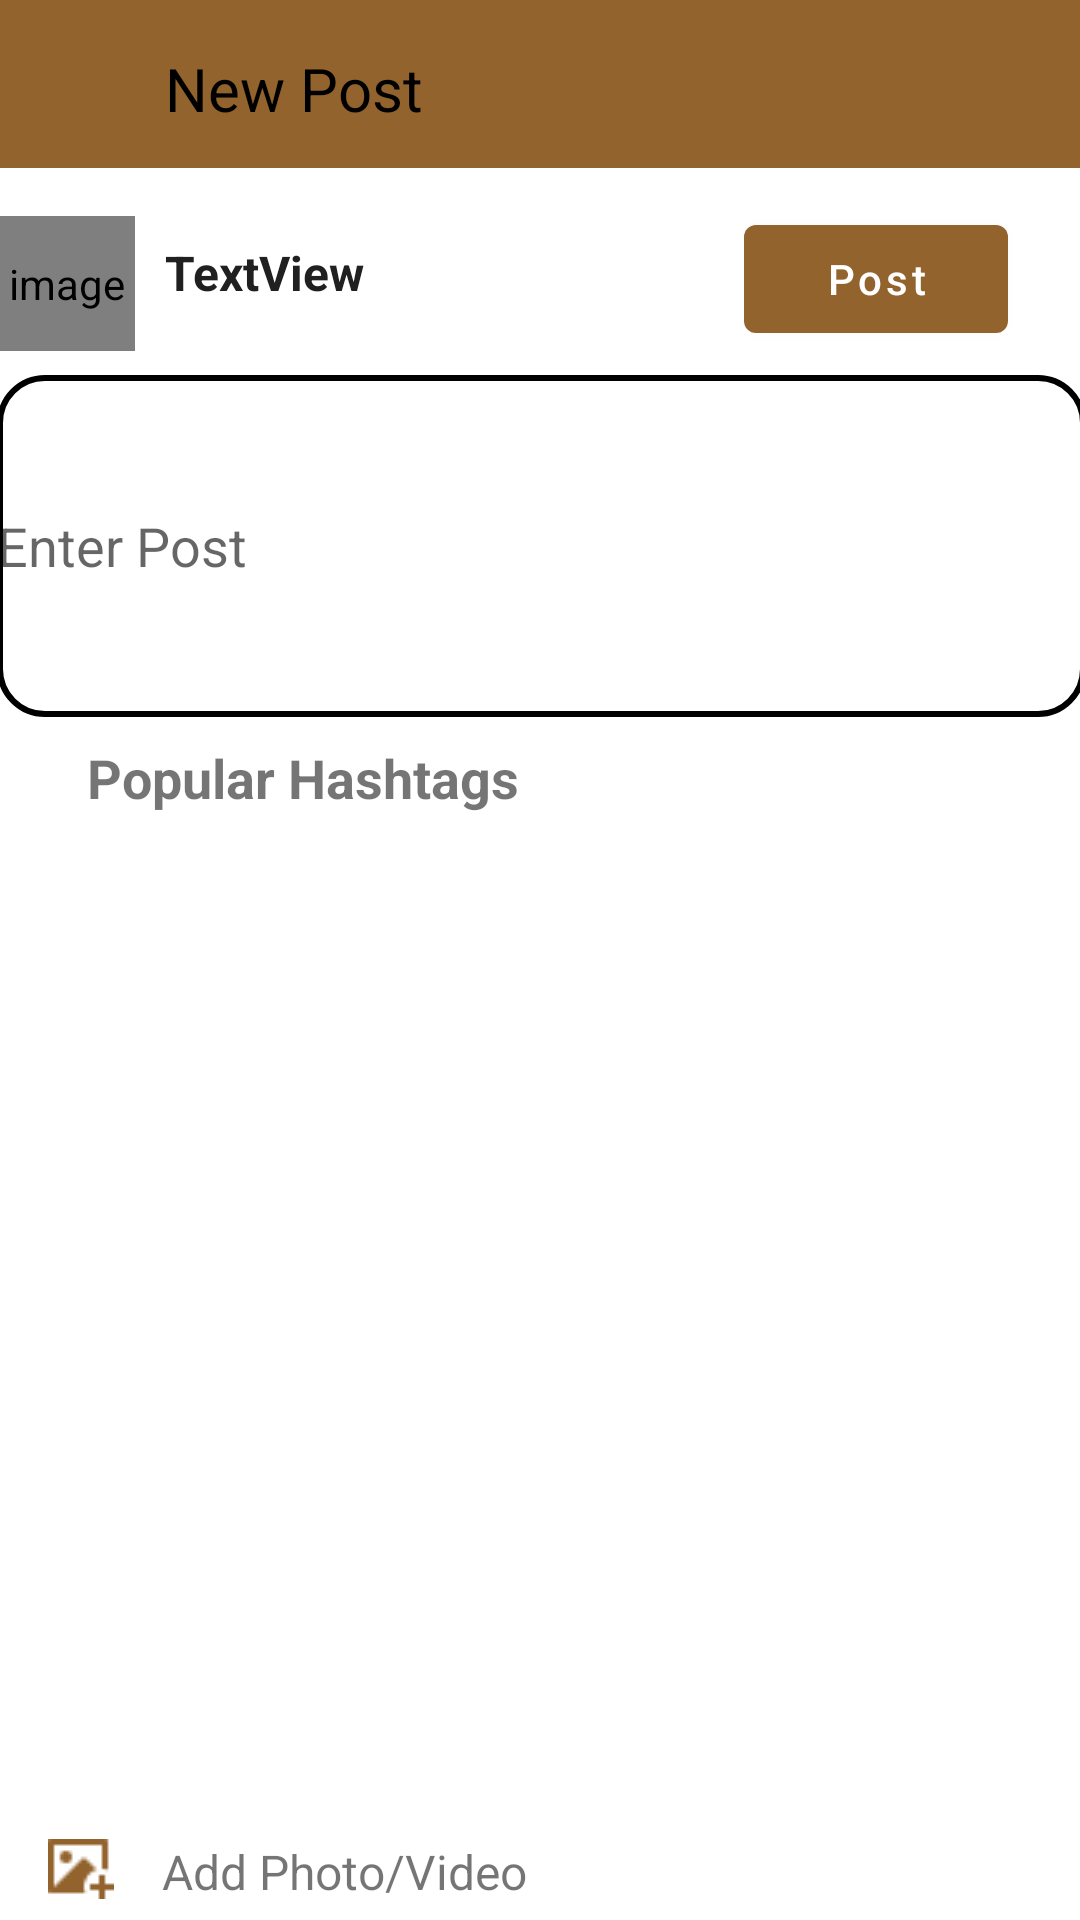

Layout XML and referenced resources for this Android screen:
<!-- AndroidManifest.xml: application theme Theme.WedIng -->
<!-- res/layout/activity_feed.xml -->
<?xml version="1.0" encoding="utf-8"?>
<androidx.constraintlayout.widget.ConstraintLayout xmlns:android="http://schemas.android.com/apk/res/android"
    xmlns:app="http://schemas.android.com/apk/res-auto"
    xmlns:tools="http://schemas.android.com/tools"
    android:layout_width="match_parent"
    android:layout_height="match_parent"
    tools:context=".activity.Activity.FeedActivity">

    <androidx.appcompat.widget.Toolbar
        android:id="@+id/toolbar_post"
        android:layout_width="409dp"
        android:layout_height="wrap_content"
        android:background="@color/head"
        android:minHeight="?attr/actionBarSize"
        android:theme="?attr/actionBarTheme"
        app:layout_constraintEnd_toEndOf="parent"
        app:layout_constraintTop_toTopOf="parent" />

    <TextView
        android:id="@+id/titleEt"
        android:layout_width="wrap_content"
        android:layout_height="wrap_content"
        android:layout_marginStart="55dp"
        android:layout_marginTop="16dp"
        android:text="New Post"
        android:textColor="@color/black"
        android:textSize="20sp"
        app:layout_constraintStart_toStartOf="parent"
        app:layout_constraintTop_toTopOf="parent" />

    <de.hdodenhof.circleimageview.CircleImageView
        android:id="@+id/iv_place_image"
        android:layout_width="45dp"
        android:layout_height="45dp"
        android:layout_marginTop="16dp"
        android:contentDescription="@string/image_content_description"
        android:src="@mipmap/ic_launcher_round"
        app:civ_border_color="@color/image_border"
        app:layout_constraintStart_toStartOf="parent"
        app:layout_constraintTop_toBottomOf="@+id/toolbar_post" />

    <TextView
        android:id="@+id/user_name"
        android:layout_width="wrap_content"
        android:layout_height="wrap_content"
        android:layout_marginStart="10dp"
        android:layout_marginTop="24dp"
        android:text="TextView"
        android:textColor="#202020"
        android:textSize="16sp"
        android:textStyle="bold"
        app:layout_constraintStart_toEndOf="@+id/iv_place_image"
        app:layout_constraintTop_toBottomOf="@+id/toolbar_post" />

    <EditText
        android:id="@+id/editTextTextPersonName"
        android:layout_width="363dp"
        android:layout_height="114dp"
        android:layout_marginTop="8dp"
        android:background="@drawable/post_input"
        android:ems="10"
        android:hint="Enter Post"
        app:layout_constraintEnd_toEndOf="parent"
        app:layout_constraintStart_toStartOf="parent"
        app:layout_constraintTop_toBottomOf="@+id/iv_place_image" />

    <LinearLayout
        android:id="@+id/linearLayout"
        android:layout_width="match_parent"
        android:layout_height="200dp"
        android:layout_marginTop="150dp"
        android:orientation="vertical"
        app:layout_constraintEnd_toEndOf="parent"
        app:layout_constraintStart_toStartOf="parent"
        app:layout_constraintTop_toBottomOf="@+id/editTextTextPersonName">

        <ImageView
            android:id="@+id/img_view"
            android:layout_width="match_parent"
            android:layout_height="match_parent"
            android:scrollbars="horizontal" />
    </LinearLayout>

    <ImageView
        android:id="@+id/imageView"
        android:layout_width="wrap_content"
        android:layout_height="wrap_content"
        android:layout_marginStart="16dp"
        android:layout_marginTop="24dp"
        app:layout_constraintStart_toStartOf="parent"
        app:layout_constraintTop_toBottomOf="@+id/linearLayout"
        app:srcCompat="@drawable/uploadvideo" />

    <TextView
        android:id="@+id/photo_txt"
        android:layout_width="136dp"
        android:layout_height="24dp"
        android:layout_marginStart="16dp"
        android:layout_marginTop="24dp"
        android:onClick="selectImage"
        android:text="Add Photo/Video"
        android:textSize="16sp"
        app:layout_constraintStart_toEndOf="@+id/imageView"
        app:layout_constraintTop_toBottomOf="@+id/linearLayout" />

    <View
        android:id="@+id/view"
        android:layout_width="0dp"
        android:layout_height="0dp"
        android:layout_marginTop="8dp"
        android:background="@color/head"
        android:scrollbars="horizontal"
        app:layout_constraintEnd_toEndOf="parent"
        app:layout_constraintStart_toStartOf="parent"
        app:layout_constraintTop_toBottomOf="@+id/photo_txt" />

    <ImageView
        android:id="@+id/imageView2"
        android:layout_width="wrap_content"
        android:layout_height="wrap_content"
        android:layout_marginStart="16dp"
        android:layout_marginTop="16dp"
        app:layout_constraintStart_toStartOf="parent"
        app:layout_constraintTop_toBottomOf="@+id/imageView"
        app:srcCompat="@drawable/addperson" />

    <TextView
        android:id="@+id/textView5"
        android:layout_width="wrap_content"
        android:layout_height="wrap_content"
        android:layout_marginStart="16dp"
        android:layout_marginTop="13dp"
        android:text="Tag People"
        android:textSize="16sp"
        app:layout_constraintStart_toEndOf="@+id/imageView2"
        app:layout_constraintTop_toBottomOf="@+id/photo_txt" />

    <ImageView
        android:id="@+id/imageView3"
        android:layout_width="wrap_content"
        android:layout_height="wrap_content"
        android:layout_marginStart="16dp"
        android:layout_marginTop="16dp"
        app:layout_constraintStart_toStartOf="parent"
        app:layout_constraintTop_toBottomOf="@+id/imageView2"
        app:srcCompat="@drawable/location" />

    <TextView
        android:id="@+id/textView6"
        android:layout_width="wrap_content"
        android:layout_height="wrap_content"
        android:layout_marginStart="16dp"
        android:layout_marginTop="16dp"
        android:text="Add Location"
        android:textSize="16sp"
        app:layout_constraintStart_toEndOf="@+id/imageView3"
        app:layout_constraintTop_toBottomOf="@+id/textView5" />

    <TextView
        android:id="@+id/textView7"
        android:layout_width="wrap_content"
        android:layout_height="wrap_content"
        android:layout_marginStart="29dp"
        android:layout_marginTop="8dp"
        android:text="Popular Hashtags"
        android:textSize="18sp"
        android:textStyle="bold"
        app:layout_constraintStart_toStartOf="parent"
        app:layout_constraintTop_toBottomOf="@+id/editTextTextPersonName" />

    <Button
        android:id="@+id/button3"
        android:layout_width="wrap_content"
        android:layout_height="wrap_content"
        android:layout_marginTop="13dp"
        android:layout_marginEnd="24dp"
        android:text="Post"
        android:textAllCaps="false"
        app:layout_constraintEnd_toEndOf="parent"
        app:layout_constraintTop_toBottomOf="@+id/toolbar_post" />

</androidx.constraintlayout.widget.ConstraintLayout>
<!-- resources referenced by this layout -->
<resources>
  <color name="black">#FF000000</color>
  <color name="head">#93632E</color>
  <!-- drawable addperson: png bitmap (drawable, 421 bytes) -->
  <!-- drawable location: png bitmap (drawable, 478 bytes) -->
  <!-- drawable post_input (drawable) -->
  <?xml version="1.0" encoding="utf-8"?>
  <selector xmlns:android="http://schemas.android.com/apk/res/android">
  <item android:state_enabled="true" android:state_focused="true">
      <shape android:shape="rectangle">
          <solid android:color="@color/white"/>
          <corners android:radius="15dp"/>
          <stroke android:color="@color/black" android:width="2dp"/>
      </shape>
  </item>
      <item android:state_enabled="true">
          <shape android:shape="rectangle">
              <solid android:color="@color/white"/>
              <corners android:radius="15dp"/>
              <stroke android:color="@color/black" android:width="2dp"/>
          </shape>
      </item>
  </selector>
  <!-- drawable uploadvideo: png bitmap (drawable, 418 bytes) -->
  <string name="image_content_description">image</string>
  <style name="Theme.WedIng" parent="Theme.MaterialComponents.DayNight.DarkActionBar">
          
          <item name="colorPrimary">@color/head</item>
          <item name="colorPrimaryVariant">@color/head</item>
          <item name="colorOnPrimary">@color/white</item>
          
          <item name="colorSecondary">@color/teal_200</item>
          <item name="colorSecondaryVariant">@color/teal_700</item>
          <item name="colorOnSecondary">@color/black</item>
          
          <item name="android:statusBarColor" tools:targetApi="l">?attr/colorPrimaryVariant</item>
          
  
    </style>
  <color name="white">#FFFFFFFF</color>
  <color name="teal_200">#FF03DAC5</color>
  <color name="teal_700">#FF018786</color>
</resources>
